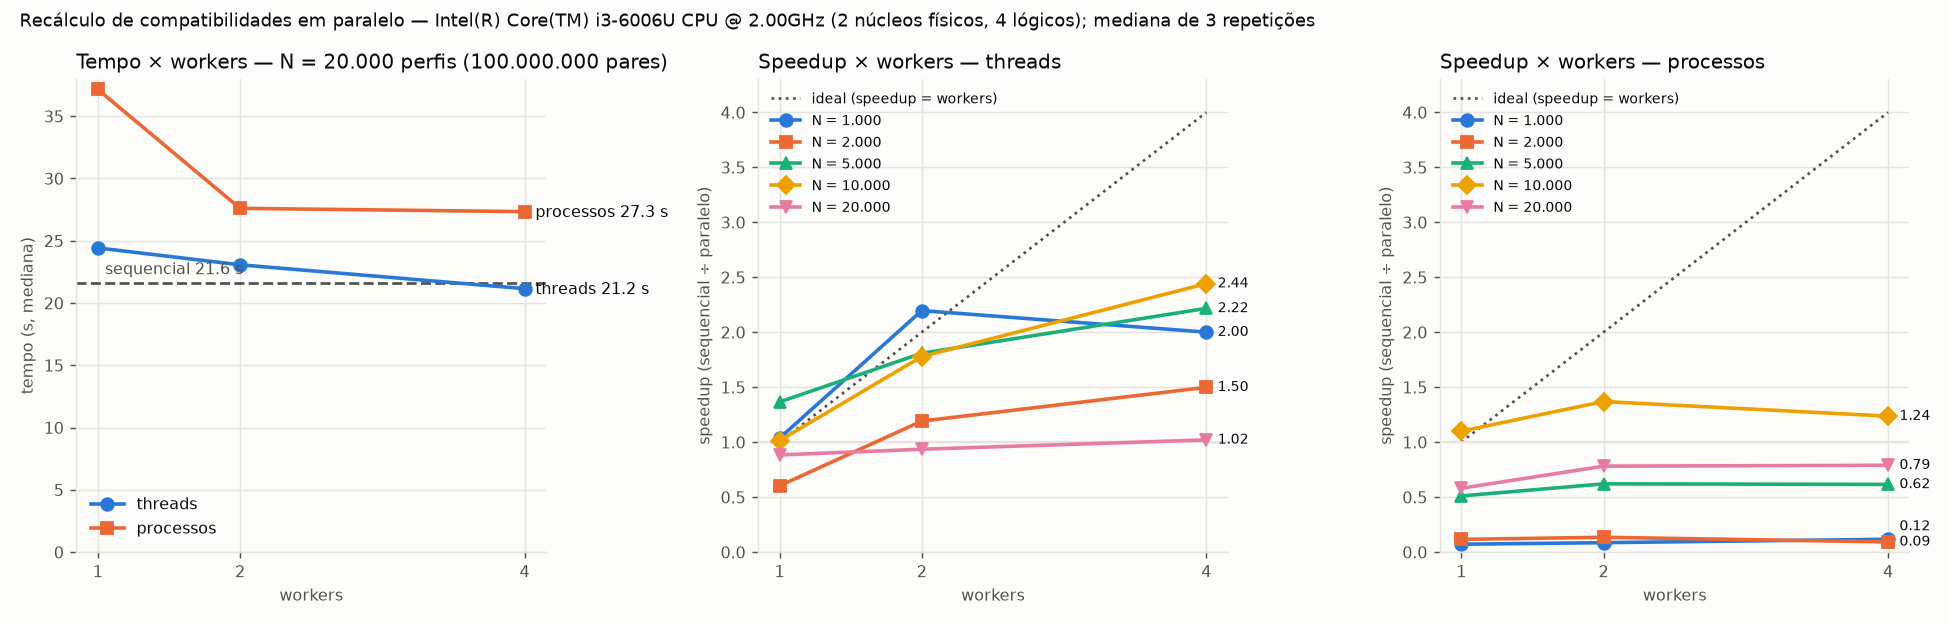

The table this chart was drawn from, first rows:
secao, N, pares, bios, modo, workers, tempo_mediana_s, tempo_min_s, speedup, eficiencia, identico_ao_sequencial, memoria_principal_pico_mb, memoria_por_worker_mb, tempo_carregar_s, tempo_calcular_s, tempo_gravar_s, fracao_sequencial_banco
recalculo_memoria, 1000, 250000, , sequencial, 1, 0.2167, 0.2052, 1.0, 1.0, True, 101.4, , , , , 
recalculo_memoria, 1000, 250000, , threads, 1, 0.2091, 0.1672, 1.036, 1.036, True, 101.5, , , , , 
recalculo_memoria, 1000, 250000, , threads, 2, 0.0986, 0.0893, 2.197, 1.099, True, 107.2, , , , , 
recalculo_memoria, 1000, 250000, , threads, 4, 0.1083, 0.0968, 2.001, 0.5, True, 109.2, , , , , 
recalculo_memoria, 1000, 250000, , processos, 1, 3.014, 2.694, 0.072, 0.072, True, 109.2, 46.2, , , , 
recalculo_memoria, 1000, 250000, , processos, 2, 2.518, 1.934, 0.086, 0.043, True, 109.2, 46.1, , , , 
recalculo_memoria, 1000, 250000, , processos, 4, 1.844, 1.501, 0.117, 0.029, True, 109.2, 46.1, , , , 
recalculo_memoria, 2000, 1000000, , sequencial, 1, 0.4519, 0.4449, 1.0, 1.0, True, 109.2, , , , , 
recalculo_memoria, 2000, 1000000, , threads, 1, 0.75, 0.5348, 0.603, 0.603, True, 111.7, , , , , 
recalculo_memoria, 2000, 1000000, , threads, 2, 0.379, 0.3414, 1.192, 0.596, True, 114.7, , , , , 
recalculo_memoria, 2000, 1000000, , threads, 4, 0.3015, 0.2556, 1.499, 0.375, True, 122.2, , , , , 
recalculo_memoria, 2000, 1000000, , processos, 1, 3.912, 3.714, 0.116, 0.116, True, 122.2, 50.7, , , , 
recalculo_memoria, 2000, 1000000, , processos, 2, 3.339, 2.728, 0.135, 0.068, True, 122.2, 48.8, , , , 
recalculo_memoria, 2000, 1000000, , processos, 4, 4.857, 3.453, 0.093, 0.023, True, 122.2, 48.7, , , , 
recalculo_memoria, 5000, 6250000, , sequencial, 1, 4.117, 3.096, 1.0, 1.0, True, 151.5, , , , , 
recalculo_memoria, 5000, 6250000, , threads, 1, 3.015, 2.579, 1.366, 1.366, True, 154.4, , , , , 
recalculo_memoria, 5000, 6250000, , threads, 2, 2.276, 1.738, 1.809, 0.905, True, 159.2, , , , , 
recalculo_memoria, 5000, 6250000, , threads, 4, 1.857, 1.783, 2.217, 0.554, True, 167.1, , , , , 
recalculo_memoria, 5000, 6250000, , processos, 1, 8.051, 5.987, 0.511, 0.511, True, 167.1, 68.9, , , , 
recalculo_memoria, 5000, 6250000, , processos, 2, 6.629, 6.361, 0.621, 0.311, True, 167.1, 69.0, , , , 
recalculo_memoria, 5000, 6250000, , processos, 4, 6.686, 5.751, 0.616, 0.154, True, 167.1, 63.0, , , , 
recalculo_memoria, 10000, 25000000, , sequencial, 1, 12.98, 11.36, 1.0, 1.0, True, 257.7, , , , , 
recalculo_memoria, 10000, 25000000, , threads, 1, 12.81, 10.79, 1.014, 1.014, True, 283.6, , , , , 
recalculo_memoria, 10000, 25000000, , threads, 2, 7.297, 6.169, 1.779, 0.889, True, 288.0, , , , , 
recalculo_memoria, 10000, 25000000, , threads, 4, 5.314, 5.085, 2.442, 0.611, True, 298.9, , , , , 
recalculo_memoria, 10000, 25000000, , processos, 1, 11.8, 11.43, 1.1, 1.1, True, 310.6, 119.6, , , , 
recalculo_memoria, 10000, 25000000, , processos, 2, 9.471, 9.449, 1.37, 0.685, True, 310.6, 115.8, , , , 
recalculo_memoria, 10000, 25000000, , processos, 4, 10.49, 9.711, 1.237, 0.309, True, 310.6, 99.3, , , , 
recalculo_memoria, 20000, 100000000, , sequencial, 1, 21.59, 20.04, 1.0, 1.0, True, 664.1, , , , , 
recalculo_memoria, 20000, 100000000, , threads, 1, 24.42, 22, 0.884, 0.884, True, 798.4, , , , , 
recalculo_memoria, 20000, 100000000, , threads, 2, 23.07, 22.77, 0.936, 0.468, True, 798.4, , , , , 
recalculo_memoria, 20000, 100000000, , threads, 4, 21.16, 19.86, 1.021, 0.255, True, 798.4, , , , , 
recalculo_memoria, 20000, 100000000, , processos, 1, 37.16, 34.27, 0.581, 0.581, True, 818.6, 294.7, , , , 
recalculo_memoria, 20000, 100000000, , processos, 2, 27.61, 27.18, 0.782, 0.391, True, 818.8, 283.8, , , , 
recalculo_memoria, 20000, 100000000, , processos, 4, 27.34, 25.64, 0.79, 0.197, True, 818.8, 202.0, , , , 
embeddings, , , 50, sequencial, 1, 2.694, , 1.0, 1.0, True, , , , , , 
embeddings, , , 50, fastembed_parallel, 2, 10.47, , 0.257, 0.129, True, , , , , , 
embeddings, , , 400, sequencial, 1, 19.9, , 1.0, 1.0, True, , , , , , 
embeddings, , , 400, fastembed_parallel, 2, 25.74, , 0.773, 0.386, True, , , , , , 
ponta_a_ponta_banco, 1000, 250000, , sequencial, 1, 40.1, , 1.0, , , , , 0.069, 0.082, 39.95, 0.998
ponta_a_ponta_banco, 1000, 250000, , threads, 2, 41.7, , 0.961, , , , , 0.082, 0.056, 41.57, 0.999
ponta_a_ponta_banco, 1000, 250000, , processos, 2, 46.92, , 0.855, , , , , 0.055, 1.261, 45.6, 0.973
ponta_a_ponta_banco, 1000, 250000, , processos, 4, 48.22, , 0.832, , , , , 0.089, 1.556, 46.57, 0.968
